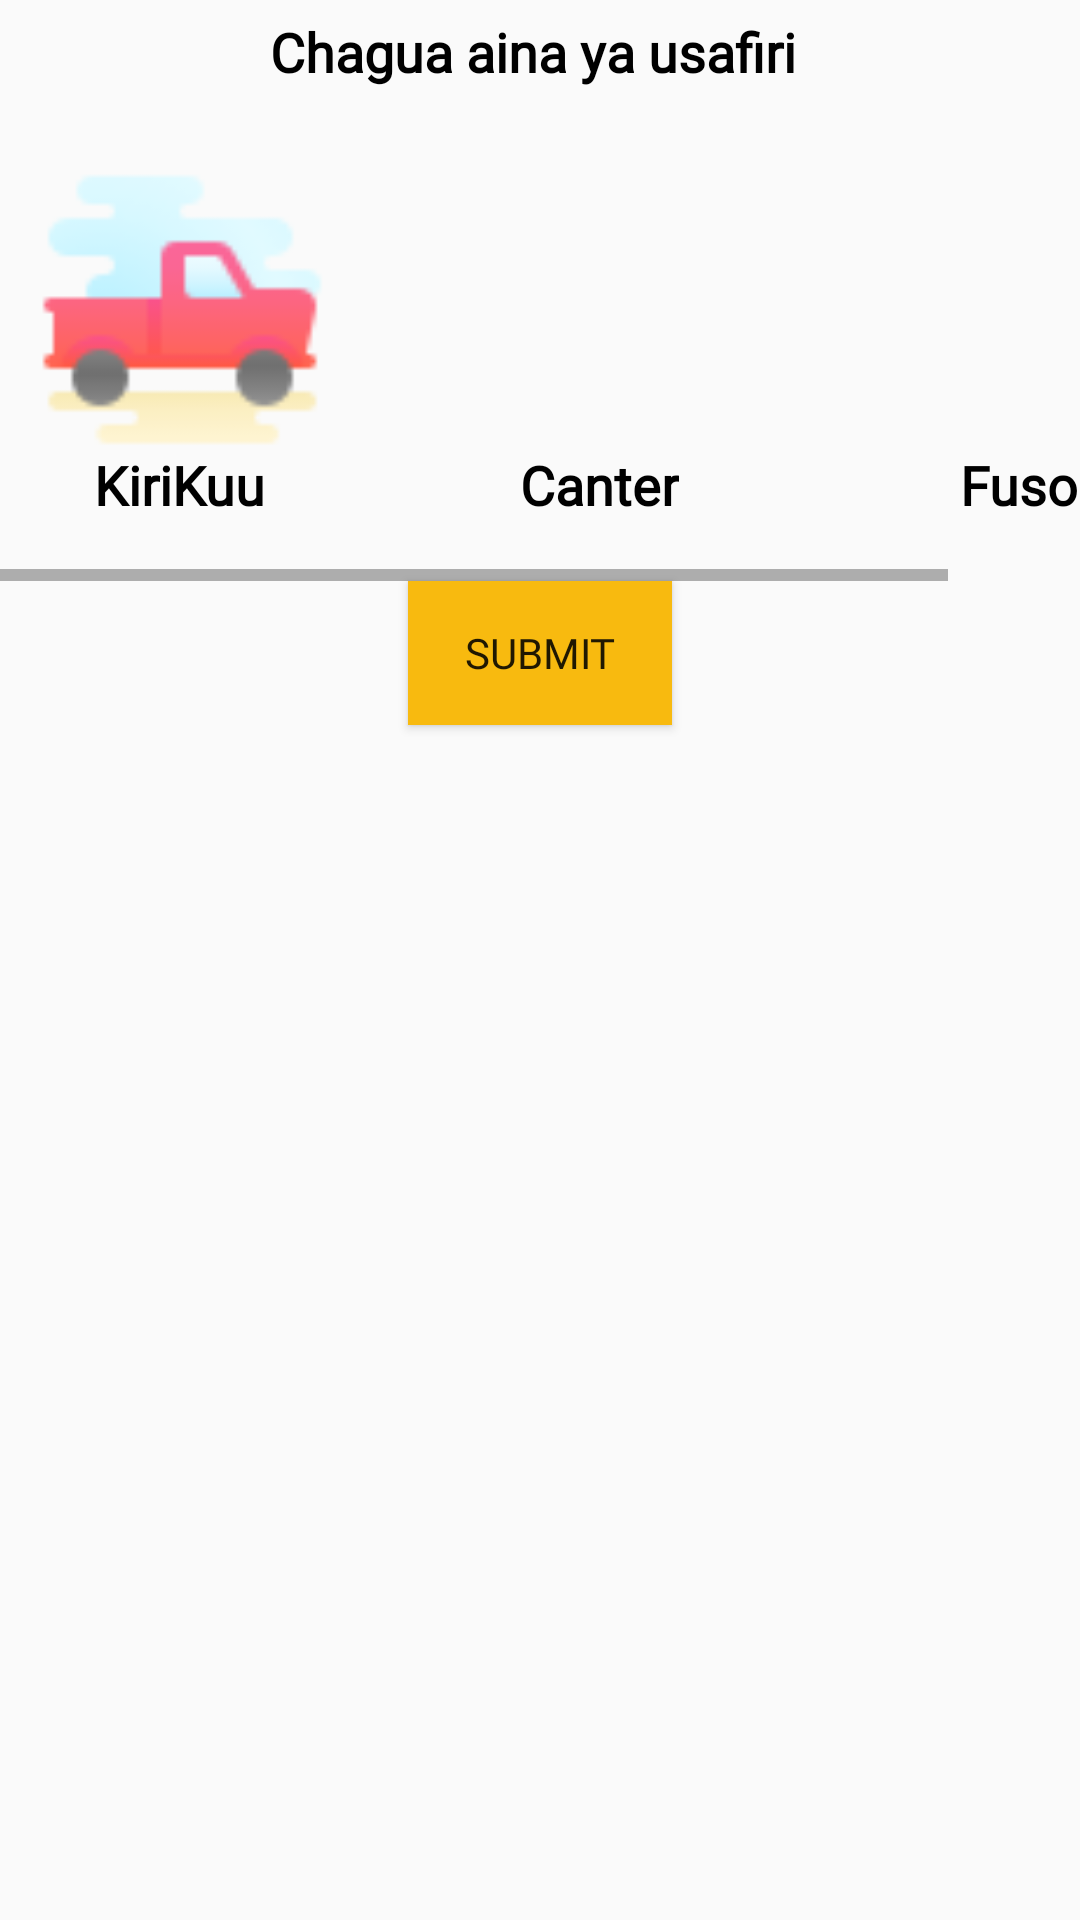

This screen was rendered from an Android layout file. Write that file and the resources it references.
<!-- AndroidManifest.xml: application theme AppTheme -->
<!-- res/layout/bottom_sheet_transport.xml -->
<?xml version="1.0" encoding="utf-8"?>
<LinearLayout xmlns:android="http://schemas.android.com/apk/res/android"
    android:layout_width="match_parent"
    android:layout_height="wrap_content"
    android:orientation="vertical">

    <TextView
        android:layout_width="wrap_content"
        android:layout_height="wrap_content"
        android:layout_gravity="center"
        android:textSize="18sp"
        android:textStyle="bold"
        android:textColor="@color/black"
        android:fontFamily="@font/carter_one"
        android:layout_marginTop="5dp"
        android:text="Chagua aina ya usafiri "/>

    <ScrollView
        android:layout_width="match_parent"
        android:layout_height="wrap_content">

        <HorizontalScrollView
            android:layout_width="match_parent"
            android:layout_height="wrap_content">

            <LinearLayout
                android:layout_width="wrap_content"
                android:layout_height="wrap_content"
                android:layout_marginTop="10dp"
                android:layout_marginBottom="10dp"
                android:orientation="horizontal"
                android:padding="10dp">

                <LinearLayout
                    android:id="@+id/kirikuu"
                    android:layout_width="wrap_content"
                    android:layout_height="wrap_content"
                    android:gravity="center"
                    android:layout_marginEnd="20dp"
                    android:orientation="vertical">

                    <ImageView
                        android:layout_width="100dp"
                        android:layout_height="100dp"
                        android:src="@drawable/kirko" />

                    <TextView
                        android:layout_width="wrap_content"
                        android:layout_height="wrap_content"
                        android:text="KiriKuu"
                        android:fontFamily="@font/carter_one"
                        android:textColor="@color/black"
                        android:textSize="18sp"
                        android:textStyle="bold" />


                </LinearLayout>

                <LinearLayout
                    android:id="@+id/canter"
                    android:layout_width="wrap_content"
                    android:layout_height="wrap_content"
                    android:gravity="center"
                    android:layout_marginEnd="20dp"
                    android:layout_marginStart="20dp"
                    android:orientation="vertical">

                    <ImageView
                        android:layout_width="100dp"
                        android:layout_height="100dp"
                        android:src="@drawable/fuso" />

                    <TextView
                        android:layout_width="wrap_content"
                        android:layout_height="wrap_content"
                        android:text="Canter"
                        android:fontFamily="@font/carter_one"
                        android:textColor="@color/black"
                        android:textSize="18sp"
                        android:textStyle="bold" />


                </LinearLayout>

                <LinearLayout
                    android:id="@+id/fuso"
                    android:layout_width="wrap_content"
                    android:layout_height="wrap_content"
                    android:gravity="center"
                    android:layout_marginStart="20dp"
                    android:layout_marginEnd="10dp"
                    android:orientation="vertical">

                    <ImageView
                        android:layout_width="100dp"
                        android:layout_height="100dp"
                        android:src="@drawable/canter" />

                    <TextView
                        android:layout_width="wrap_content"
                        android:layout_height="wrap_content"
                        android:text="Fuso"
                        android:fontFamily="@font/carter_one"
                        android:textColor="@color/black"
                        android:textSize="18sp"
                        android:textStyle="bold" />


                </LinearLayout>


            </LinearLayout>

        </HorizontalScrollView>

    </ScrollView>

    <Button
        android:id="@+id/submit_btn"
        android:layout_width="wrap_content"
        android:layout_height="wrap_content"
        android:layout_gravity="center"
        android:text="Submit"
        android:fontFamily="@font/carter_one"
        android:padding="10dp"
        android:background="@color/yellow"
        android:layout_marginBottom="10dp"/>

</LinearLayout>
<!-- resources referenced by this layout -->
<resources>
  <color name="black">#FF000000</color>
  <color name="yellow">#F8BA0F</color>
  <!-- drawable kirko: png bitmap (drawable, 2510 bytes) -->
  <style name="AppTheme" parent="Theme.AppCompat.Light.NoActionBar">
          
          <item name="colorPrimary">@color/yellow</item>
          <item name="colorPrimaryDark">@color/yellow</item>
          <item name="colorAccent">@color/secondaryColorAmber</item>
      </style>
  <color name="secondaryColorAmber">#03A9F4</color>
</resources>
